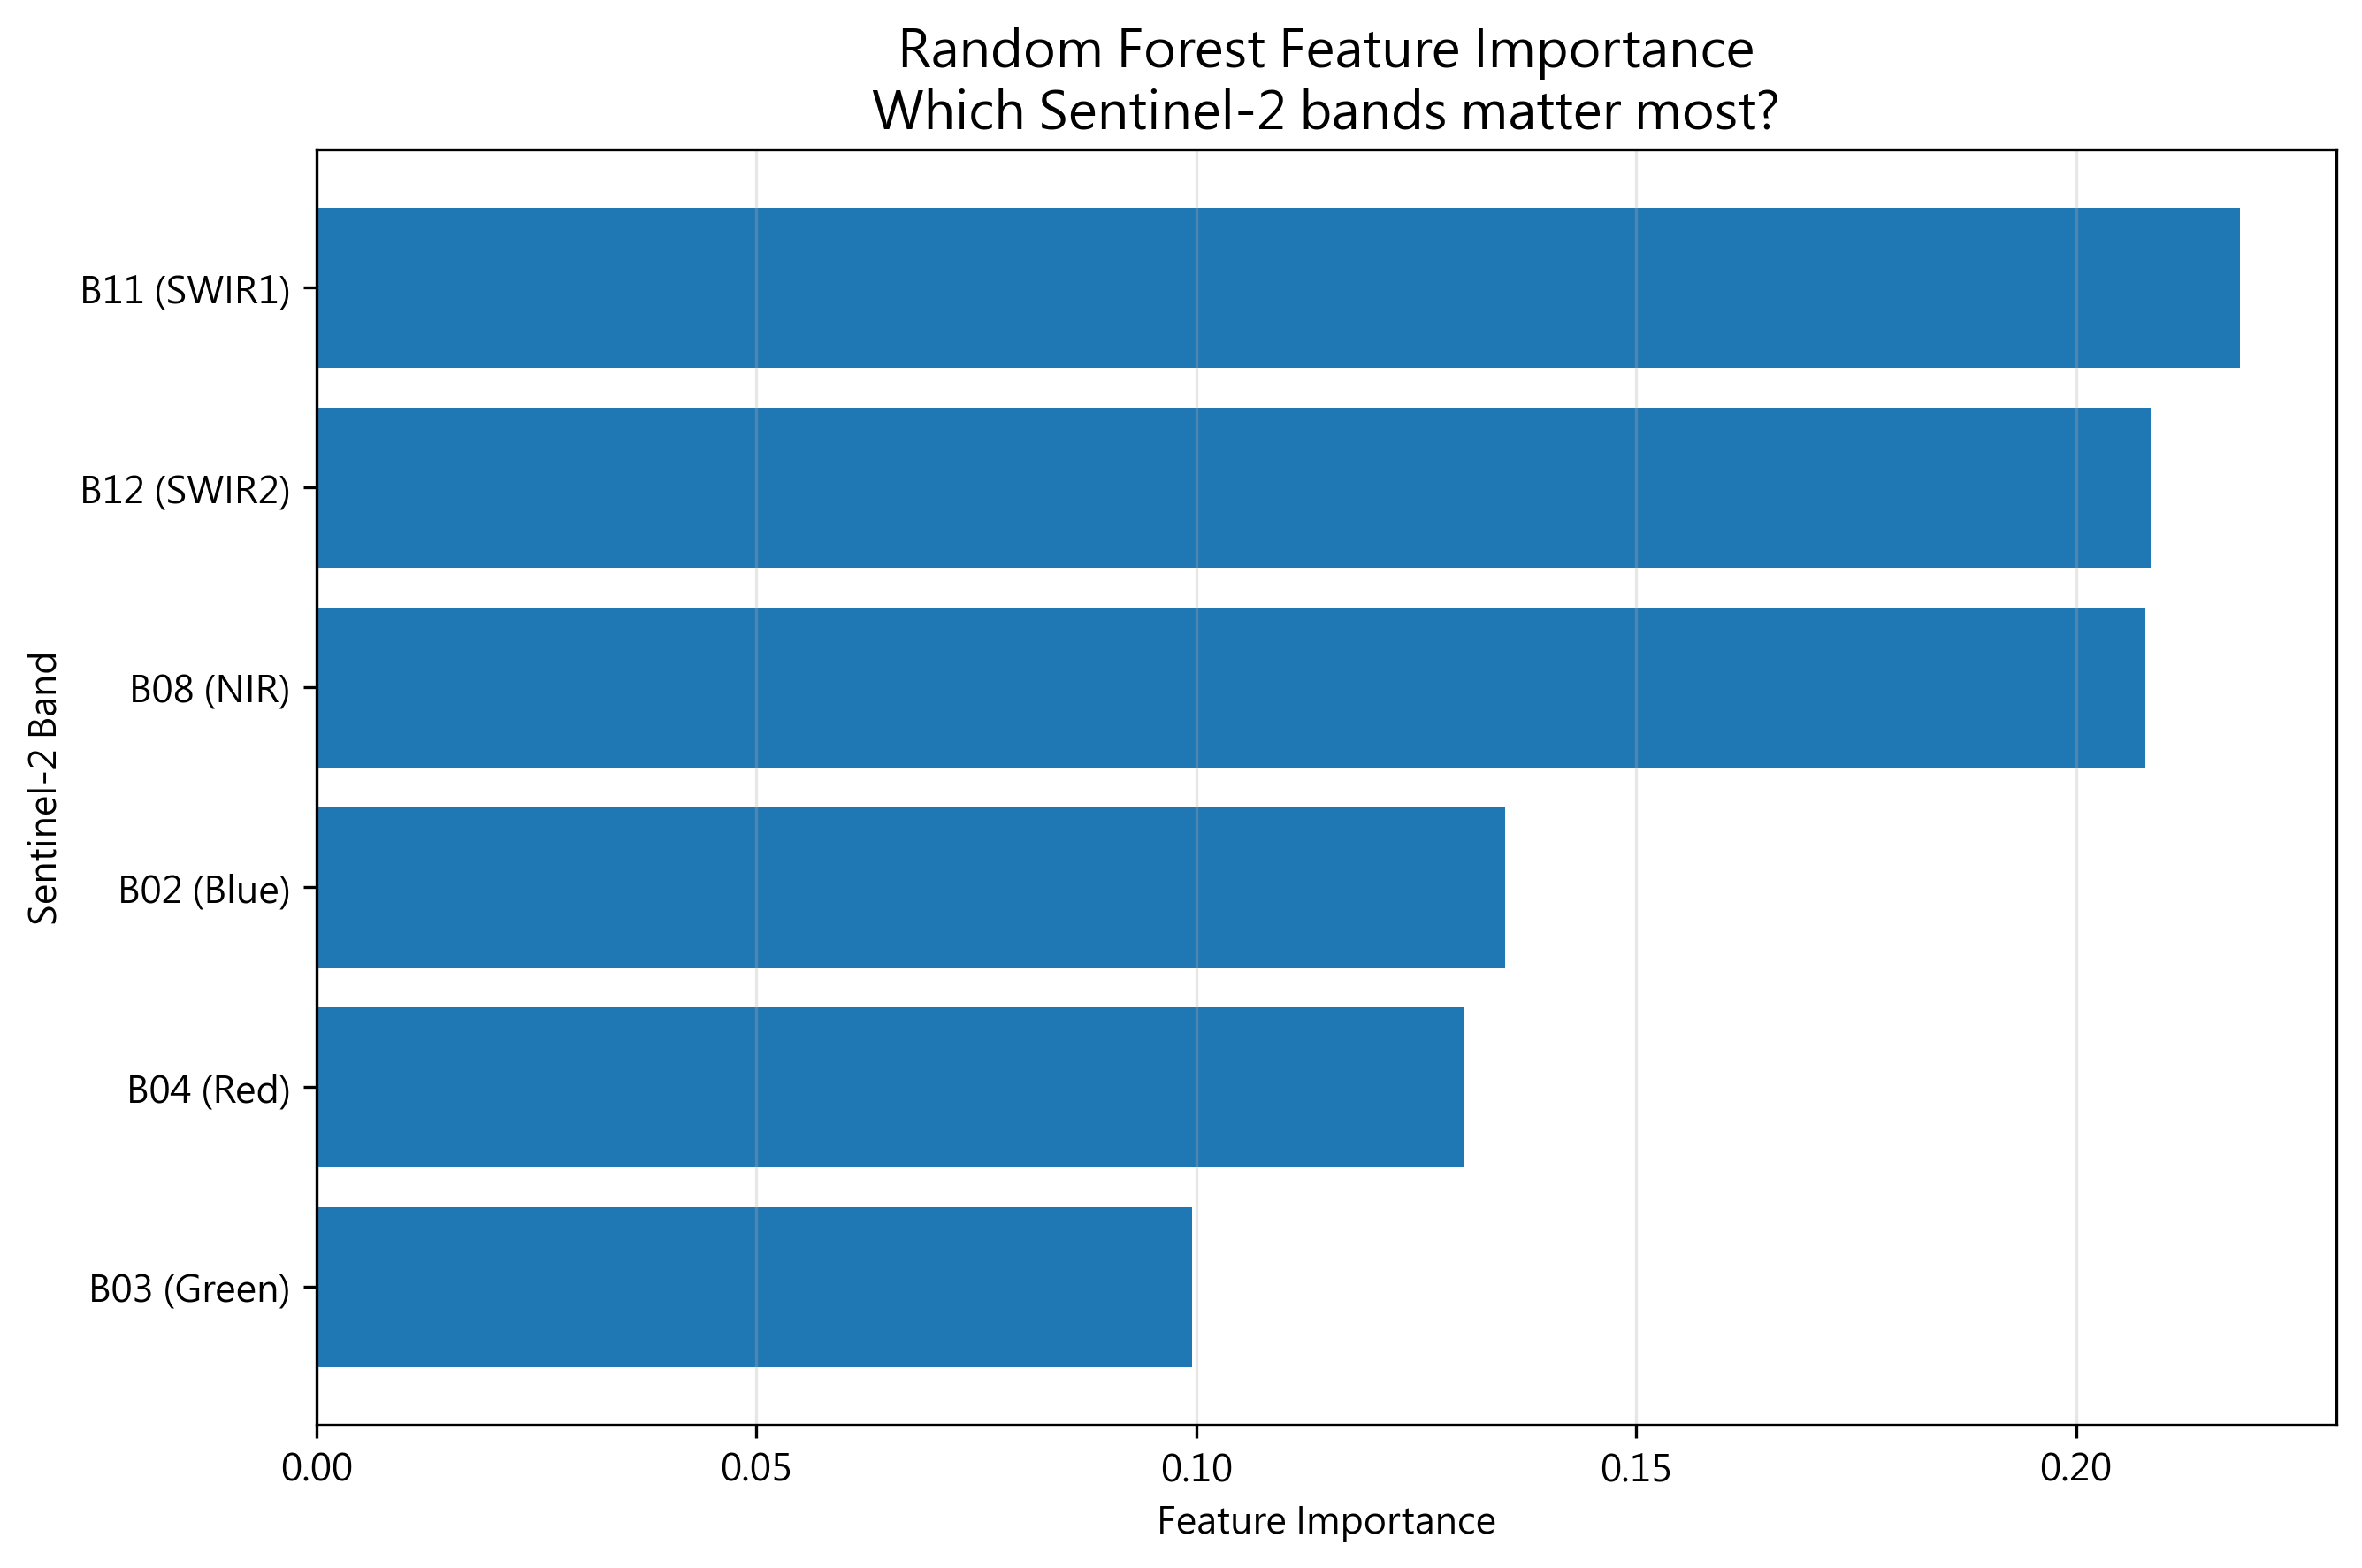

Data behind this chart, as committed beside it:
band, band_name, importance
B11, SWIR1, 0.2186
B12, SWIR2, 0.2085
B08, NIR, 0.2078
B02, Blue, 0.1351
B04, Red, 0.1304
B03, Green, 0.09952
